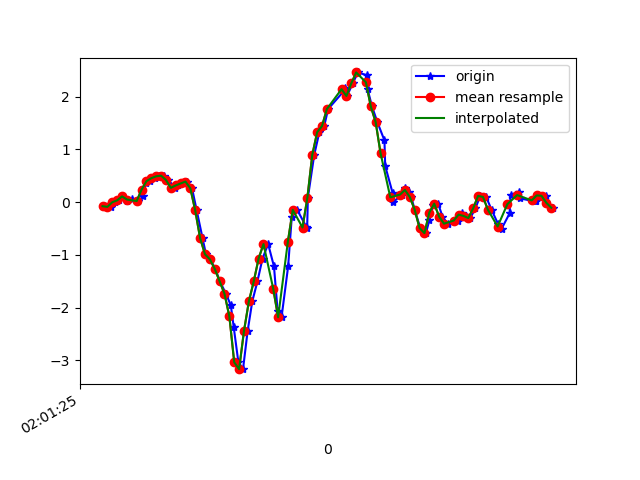

Values plotted in this chart, from the file beside it:
1617847285707, 542929325122031, -0.0774991, -0.24487908, -0.060989503
1617847285733, 542929344145215, -0.08972, -0.04207, -0.07199
1617847285753, 542929363168399, -0.001752, -0.4098, -0.05244
1617847285767, 542929382191567, 0.03368, -0.1484, -0.1355
1617847285781, 542929401214735, 0.1082, -0.3634, -0.03411
1617847285800, 542929420290639, 0.03001, -0.1679, -0.04022
1617847285819, 542929439316495, 0.06789, 0.01901, -0.04144
1617847285847, 542929458342335, 0.02024, -0.2534, -0.04266
1617847285867, 542929477368159, 0.1155, 0.03123, -0.1257
1617847285877, 542929496418815, 0.3574, -0.4074, -0.1758
1617847285895, 542929515444639, 0.3965, -0.4123, -0.3371
1617847285914, 542929534454271, 0.454, -0.2742, -0.4019
1617847285933, 542929553479071, 0.4894, -0.9009, -0.469
1617847285952, 542929572528639, 0.5016, -0.4159, -0.5851
1617847285970, 542929591553439, 0.4197, -0.6627, -0.5485
1617847285997, 542929610578207, 0.2707, -0.9657, -0.5937
1617847286010, 542929629621983, 0.3159, -0.4795, -0.6047
1617847286028, 542929648646495, 0.3538, -0.7666, -0.5216
1617847286047, 542929667670975, 0.3892, -0.8606, -0.4715
1617847286067, 542929686695423, 0.2621, -0.6004, -0.3615
1617847286086, 542929705744703, -0.1557, -0.3255, -0.1697
1617847286110, 542929724753695, -0.681, -0.08239, 0.1039
1617847286124, 542929743777439, -0.9877, 0.3538, 0.3874
1617847286142, 542929762801247, -1.084, 1.049, 0.5841
1617847286162, 542929781849823, -1.264, 1.975, 0.7637
1617847286181, 542929800873695, -1.5, 3.018, 0.9274
1617847286206, 542929819897439, -1.738, 4.075, 1.195
1617847286226, 542929838944863, -1.957, 4.962, 1.543
1617847286238, 542929857968671, -2.374, 5.578, 1.764
1617847286257, 542929876992415, -3.037, 5.941, 1.862
1617847286276, 542929896016159, -3.167, 6.437, 1.802
1617847286295, 542929915064735, -2.443, 6.682, 1.684
1617847286314, 542929934089887, -1.882, 6.359, 1.577
1617847286335, 542929953113631, -1.504, 5.585, 1.339
1617847286356, 542929972137439, -1.07, 4.751, 1.173
1617847286379, 542929991186015, -0.7947, 3.903, 1.084
1617847286403, 542930010209887, -1.22, 2.941, 0.8956
1617847286418, 542930029225183, -2.07, 1.875, 0.622
1617847286434, 542930048273503, -2.183, 0.9414, 0.3703
1617847286461, 542930067297055, -1.22, 0.2719, 0.1333
1617847286476, 542930086320607, -0.2779, -0.2156, 0.004984
1617847286498, 542930105344159, -0.1459, -0.802, -0.09275
1617847286536, 542930124392479, -0.4709, -1.478, -0.1758
1617847286539, 542930143413151, -0.4917, -2.161, -0.3933
1617847286542, 542930162436575, 0.08621, -2.516, -0.6951
1617847286568, 542930181460063, 0.895, -2.771, -1.025
1617847286589, 542930200508319, 1.325, -3.154, -1.256
1617847286609, 542930219531807, 1.442, -3.728, -1.457
1617847286625, 542930238544095, 1.765, -4.156, -1.561
1617847286692, 542930257592095, 2.119, -4.409, -1.523
1617847286696, 542930276615327, 2.163, -4.664, -1.413
1617847286700, 542930295638431, 2.007, -4.865, -1.363
1617847286703, 542930314686495, 2.019, -4.807, -1.34
1617847286726, 542930333699103, 2.251, -4.582, -1.251
1617847286747, 542930352722079, 2.459, -4.328, -1.117
1617847286784, 542930371744927, 2.406, -4.041, -1.005
1617847286787, 542930390792735, 2.136, -3.7, -0.926
1617847286805, 542930409815711, 1.814, -3.292, -0.8612
1617847286827, 542930428838815, 1.516, -2.79, -0.8124
1617847286856, 542930447872415, 1.169, -2.256, -0.7476
1617847286859, 542930466895135, 0.6861, -1.776, -0.7012
... 36 more rows
